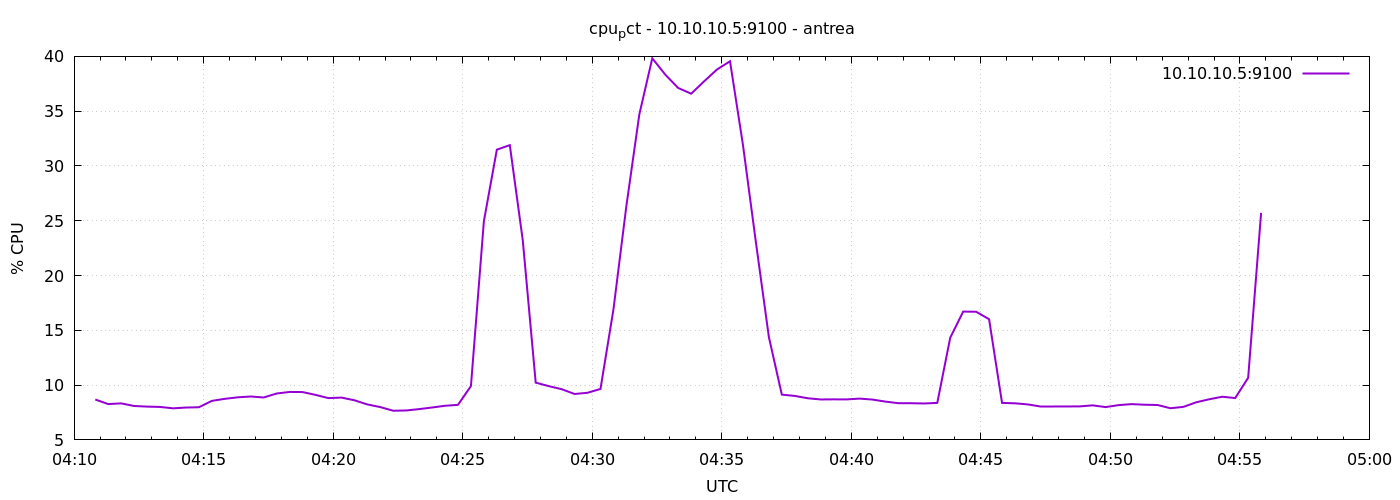

The file beside this chart, header and first rows:
1777090249	8.685714285716784
1777090279	8.271
1777090309	8.333
1777090339	8.095
1777090369	8.038
1777090399	8.01
1777090429	7.881
1777090459	7.952
1777090489	7.981
1777090519	8.562
1777090549	8.748
1777090579	8.886
1777090609	8.962
1777090639	8.871
1777090669	9.233
1777090699	9.376
1777090729	9.367
1777090759	9.11
1777090789	8.814
1777090819	8.862
1777090849	8.619
1777090879	8.238
1777090909	7.995
1777090939	7.662
1777090969	7.686
1777090999	7.81
1777091029	7.957
1777091059	8.114
1777091089	8.2
1777091119	9.914
1777091149	24.97
1777091179	31.49
1777091209	31.9
1777091239	23.23
1777091269	10.22
1777091299	9.91
1777091329	9.629
1777091359	9.19
1777091389	9.3
1777091419	9.649
1777091449	16.9
1777091479	26.36
1777091509	34.71
1777091539	39.82
1777091569	38.34
1777091599	37.11
1777091629	36.6
1777091659	37.72
1777091689	38.81
1777091719	39.55
1777091749	31.91
1777091779	23.02
1777091809	14.39
1777091839	9.133
1777091869	9.014
1777091899	8.801
1777091929	8.69
1777091959	8.7
1777091989	8.695
1777092019	8.768
1777092049	8.681
... 30 more rows
